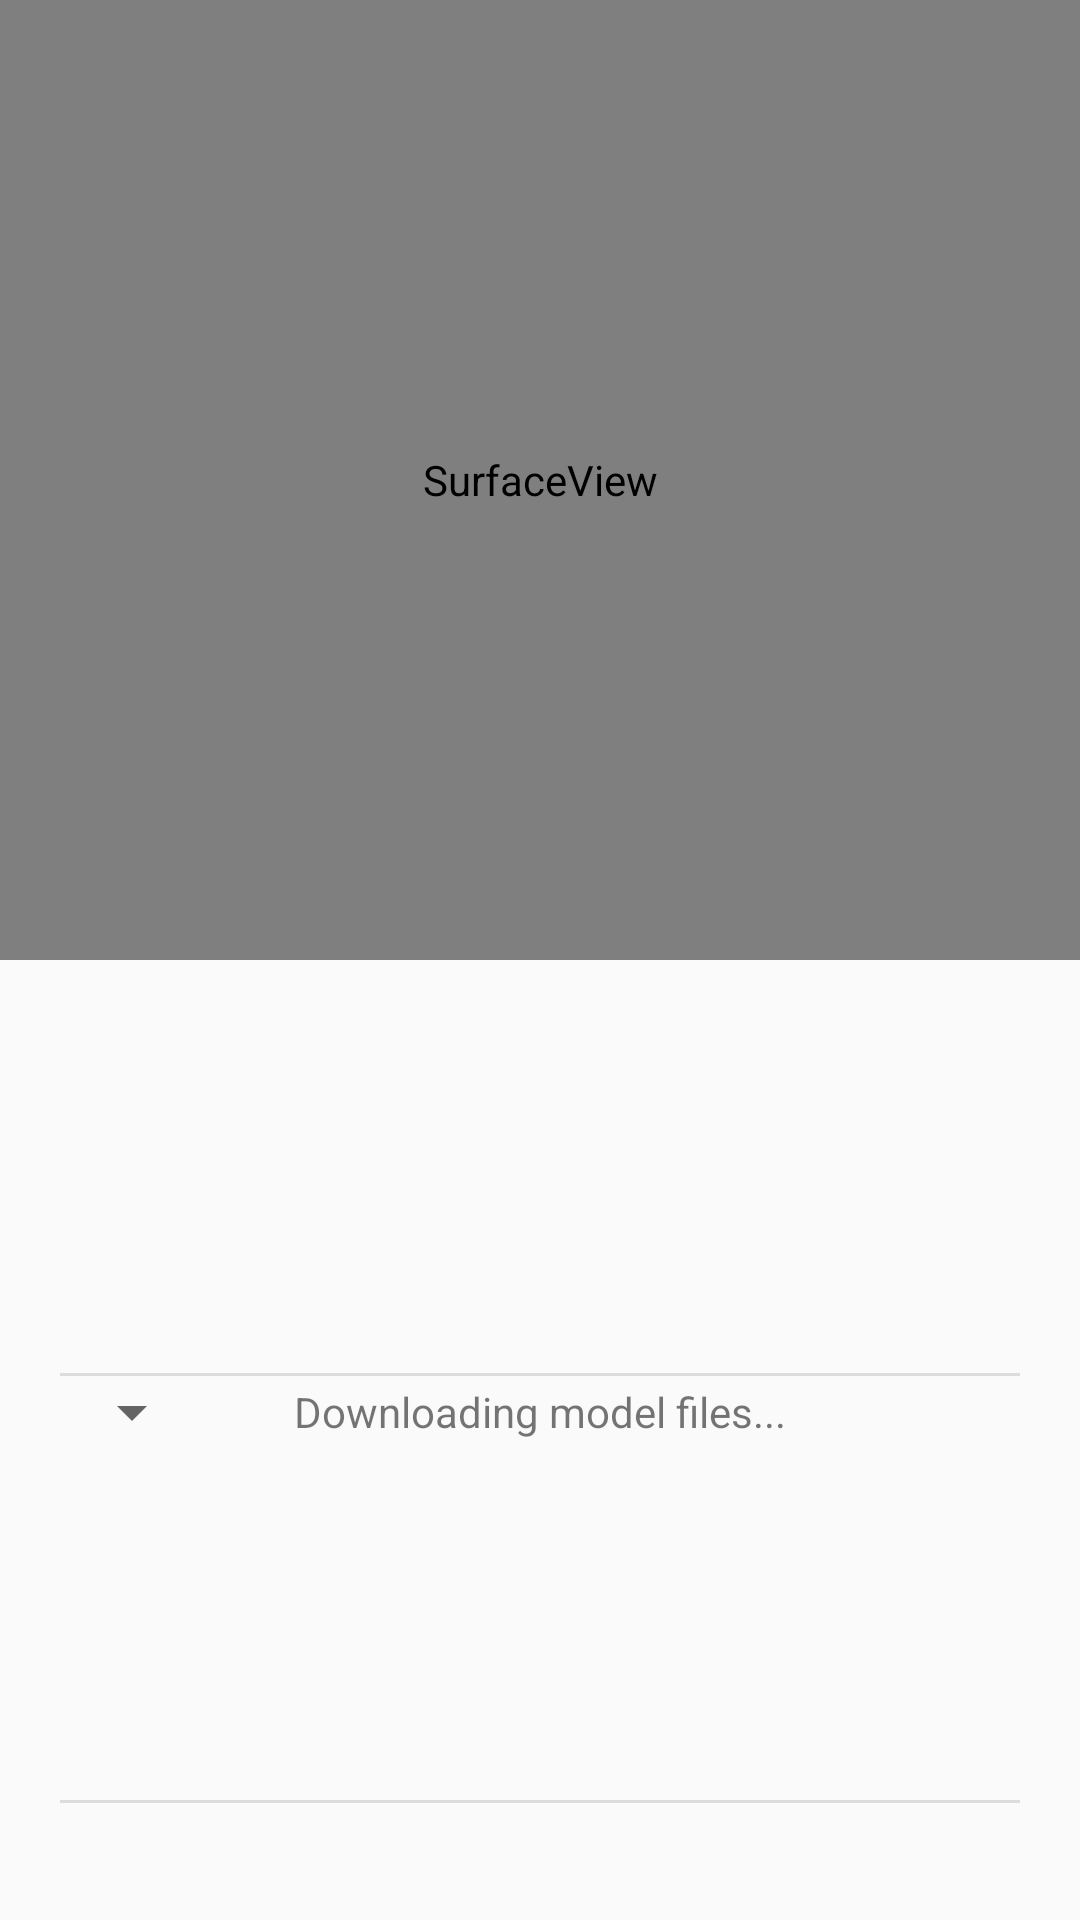

This screen was rendered from an Android layout file. Write that file and the resources it references.
<!-- AndroidManifest.xml: activity theme noActionBar -->
<!-- res/layout/activity_camera.xml -->
<?xml version="1.0" encoding="utf-8"?>
<androidx.constraintlayout.widget.ConstraintLayout xmlns:android="http://schemas.android.com/apk/res/android"
    xmlns:app="http://schemas.android.com/apk/res-auto"
    xmlns:tools="http://schemas.android.com/tools"
    android:id="@+id/main"
    android:layout_width="match_parent"
    android:layout_height="match_parent"
    tools:context=".CameraActivity">

    <androidx.camera.view.PreviewView
        android:id="@+id/viewfinder"
        android:layout_width="match_parent"
        android:layout_height="0dp"
        app:layout_constraintEnd_toEndOf="parent"
        app:layout_constraintStart_toStartOf="parent"
        app:layout_constraintBottom_toTopOf="@id/middle"
        app:layout_constraintTop_toTopOf="parent" />
    <SurfaceView
        android:id="@+id/overlay"
        android:layout_width="match_parent"
        android:layout_height="0dp"
        app:layout_constraintStart_toStartOf="@id/viewfinder"
        app:layout_constraintEnd_toEndOf="@id/viewfinder"
        app:layout_constraintBottom_toBottomOf="@id/viewfinder"
        app:layout_constraintTop_toTopOf="@id/viewfinder" />

    <androidx.constraintlayout.widget.Guideline
        android:id="@+id/middle"
        android:layout_width="wrap_content"
        android:layout_height="wrap_content"
        android:orientation="horizontal"
        app:layout_constraintGuide_percent=".5" />

    <TextView
        android:id="@+id/srcLang"
        style="@style/SrcLangText"
        android:layout_width="match_parent"
        android:layout_height="wrap_content"
        android:layout_marginStart="20dp"
        android:layout_marginTop="8dp"
        android:layout_marginEnd="20dp"
        android:layout_marginBottom="4dp"
        app:layout_constraintBottom_toTopOf="@+id/srcTextScrollView"
        app:layout_constraintEnd_toEndOf="parent"
        app:layout_constraintStart_toStartOf="parent"
        app:layout_constraintTop_toBottomOf="@id/middle"
        tools:text="source lang" />

    <ScrollView
        android:id="@+id/srcTextScrollView"
        android:layout_width="match_parent"
        android:layout_height="100dp"
        android:layout_marginBottom="4dp"
        android:fillViewport="true"
        android:scrollbars="vertical"
        app:layout_constraintBottom_toTopOf="@+id/divider"
        app:layout_constraintEnd_toEndOf="parent"
        app:layout_constraintStart_toStartOf="parent"
        app:layout_constraintTop_toBottomOf="@id/srcLang">

        <TextView
            android:id="@+id/srcText"
            style="@style/SrcText"
            android:layout_width="match_parent"
            android:layout_height="wrap_content"
            android:layout_marginStart="20dp"
            android:layout_marginEnd="20dp"
            tools:text="source text" />
    </ScrollView>

    <View
        android:id="@+id/divider"
        android:layout_width="match_parent"
        android:layout_height="1dp"
        android:layout_marginStart="20dp"
        android:layout_marginEnd="20dp"
        android:background="?android:attr/listDivider"
        app:layout_constraintBottom_toTopOf="@+id/targetLangSelector"
        app:layout_constraintEnd_toEndOf="parent"
        app:layout_constraintStart_toStartOf="parent"
        app:layout_constraintTop_toBottomOf="@id/srcTextScrollView" />

    <Spinner
        android:id="@+id/targetLangSelector"
        android:layout_width="0dp"
        android:layout_height="wrap_content"
        android:layout_marginStart="20dp"
        app:layout_constraintStart_toStartOf="parent"
        app:layout_constraintTop_toBottomOf="@id/divider" />

    <ScrollView
        android:id="@+id/translatedTextScrollView"
        android:layout_width="match_parent"
        android:layout_height="100dp"
        android:layout_marginBottom="4dp"
        android:fillViewport="true"
        android:scrollbars="vertical"
        app:layout_constraintBottom_toTopOf="@+id/divider2"
        app:layout_constraintEnd_toEndOf="parent"
        app:layout_constraintStart_toStartOf="parent"
        app:layout_constraintTop_toBottomOf="@id/targetLangSelector">

        <TextView
            android:id="@+id/translatedText"
            style="@style/TranslatedText"
            android:layout_width="match_parent"
            android:layout_height="wrap_content"
            android:layout_marginStart="20dp"
            android:layout_marginEnd="20dp"
            android:layout_marginBottom="4dp"
            tools:text="translated text" />
    </ScrollView>

    <View
        android:id="@+id/divider2"
        android:layout_width="match_parent"
        android:layout_height="1dp"
        android:layout_marginStart="20dp"
        android:layout_marginTop="4dp"
        android:layout_marginEnd="20dp"
        android:layout_marginBottom="4dp"
        android:background="?android:attr/listDivider"
        app:layout_constraintBottom_toTopOf="@id/imageView"
        app:layout_constraintEnd_toEndOf="parent"
        app:layout_constraintStart_toStartOf="parent"
        app:layout_constraintTop_toBottomOf="@id/translatedTextScrollView" />

    <ImageView
        android:id="@+id/imageView"
        android:layout_width="wrap_content"
        android:layout_height="18dp"
        android:layout_marginStart="4dp"
        android:layout_marginTop="4dp"
        android:layout_marginEnd="4dp"
        android:layout_marginBottom="4dp"
        android:contentDescription="@string/content_description_google_translate_attribution"
        android:scaleType="fitCenter"
        android:src="@drawable/greyscale_regular_3x"
        app:layout_constraintBottom_toBottomOf="parent"
        app:layout_constraintEnd_toEndOf="parent"
        app:layout_constraintStart_toStartOf="parent"
        app:layout_constraintTop_toBottomOf="@id/divider2" />

    <ProgressBar
        android:id="@+id/progressBar"
        style="?android:attr/progressBarStyle"
        android:layout_width="30dp"
        android:layout_height="30dp"
        android:visibility="invisible"
        app:layout_constraintStart_toEndOf="@+id/targetLangSelector"
        app:layout_constraintTop_toTopOf="@id/targetLangSelector"
        app:layout_constraintBottom_toBottomOf="@id/targetLangSelector" />

    <TextView
        android:id="@+id/progressText"
        android:layout_width="0dp"
        android:layout_height="0dp"
        android:text="Downloading model files..."
        app:layout_constraintEnd_toEndOf="parent"
        app:layout_constraintStart_toEndOf="@+id/progressBar"
        app:layout_constraintBottom_toBottomOf="@id/progressBar"
        android:gravity="center_vertical"
        app:layout_constraintTop_toTopOf="@id/progressBar" />

</androidx.constraintlayout.widget.ConstraintLayout>
<!-- resources referenced by this layout -->
<resources>
  <style name="SrcLangText">
          <item name="android:textSize">16sp</item>
          <item name="android:textStyle">bold</item>
          <item name="android:textAllCaps">true</item>
          <item name="android:textColor">@android:color/darker_gray</item>
      </style>
  <style name="SrcText">
          <item name="android:textSize">28sp</item>
          <item name="android:textColor">@android:color/darker_gray</item>
      </style>
  <style name="TranslatedText">
          <item name="android:textSize">38sp</item>
          <item name="android:textColor">@android:color/black</item>
      </style>
  <style name="noActionBar" parent="Theme.AppCompat.Light.DarkActionBar">
          <item name="windowNoTitle">true</item>
          <item name="windowActionBar">false</item>
      </style>
</resources>
